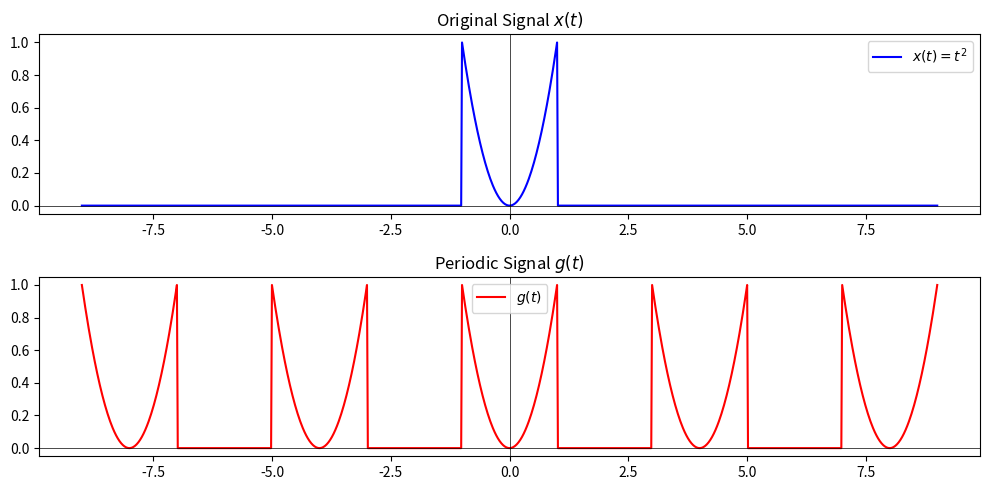

This chart was generated by the following Python code: (Note: this script raises an exception after producing the figure.)
import numpy as np
import matplotlib.pyplot as plt

def x_t(t, tau):
    """ Define x(t) = t^2 in the interval [-tau/2, tau/2] and 0 elsewhere."""
    return np.where(np.abs(t) <= tau / 2, t**2, 0)

def g_t(t, tau, T):
    """ Define g(t) as the periodic summation of x(t). """
    g_t_values = np.zeros_like(t)
    for k in range(-5, 6):  # Sum over multiple periods for better visualization
        g_t_values += x_t(t - k * T, tau)
    return g_t_values

# Define parameters
tau = 2  # Width of x(t)
T = 4     # Period of g(t), must be >= tau

# Time range for plotting
t_vals = np.linspace(-2*T - tau/2, 2*T + tau/2, 1000)

# Compute x(t) and g(t)
x_vals = x_t(t_vals, tau)
g_vals = g_t(t_vals, tau, T)

# Plot x(t)
plt.figure(figsize=(10, 5))
plt.subplot(2, 1, 1)
plt.plot(t_vals, x_vals, 'b', label='$x(t) = t^2$')
plt.axhline(0, color='black', linewidth=0.5)
plt.axvline(0, color='black', linewidth=0.5)
plt.legend()
plt.title('Original Signal $x(t)$')

# Plot g(t)
plt.subplot(2, 1, 2)
plt.plot(t_vals, g_vals, 'r', label='$g(t)$')
plt.axhline(0, color='black', linewidth=0.5)
plt.axvline(0, color='black', linewidth=0.5)
plt.legend()
plt.title('Periodic Signal $g(t)$')

plt.tight_layout()
plt.savefig('ECE4260/Assignments/Assignment 2/images/p5.png')
plt.show()
